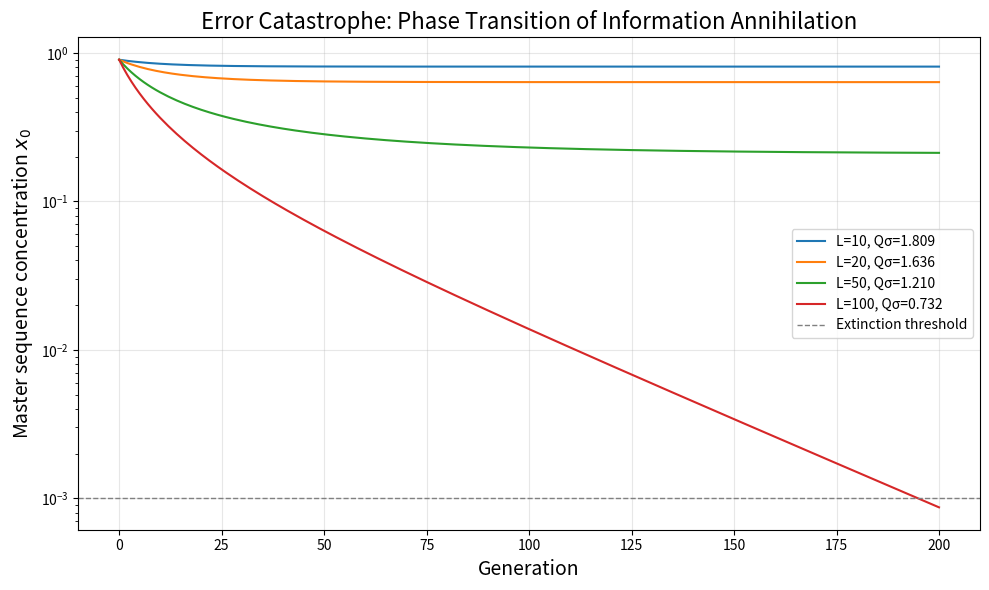

The script that saved this image:
import numpy as np
import matplotlib.pyplot as plt
import matplotlib.font_manager as fm

# Automatically find fonts that support Chinese on macOS (optional, can be removed for English)
# Since the plot is now in English, we skip font configuration; just use default.
plt.rcParams['axes.unicode_minus'] = False

def quasispecies_simulation(L, q, sigma, x0_init=0.9, generations=200):
    """
    Deterministic simulation of quasispecies dynamics.
    L: sequence length
    q: single-symbol replication accuracy
    sigma: fitness advantage of the functional sequence
    x0_init: initial frequency of the master sequence
    generations: number of generations to simulate
    """
    Q = q**L
    x0 = x0_init
    history = [x0]
    
    for _ in range(generations):
        # ODE: dx0/dt = x0 * (Q*sigma - 1 - (sigma-1)*x0)
        # Use explicit Euler integration with dt small enough for stability
        dt = 0.1
        dx0 = x0 * (Q*sigma - 1 - (sigma - 1) * x0) * dt
        x0 = x0 + dx0
        # Keep x0 within [0,1]
        x0 = max(0.0, min(1.0, x0))
        history.append(x0)
    return history

# Parameter settings
L_values = [10, 20, 50, 100]
q = 0.99
sigma = 2.0

plt.figure(figsize=(10, 6))
for L in L_values:
    history = quasispecies_simulation(L, q, sigma)
    Qs = q**L * sigma
    label = f"L={L}, Qσ={Qs:.3f}"
    plt.plot(range(len(history)), history, label=label)

plt.axhline(y=1e-3, color='grey', linestyle='--', linewidth=1, label='Extinction threshold')
plt.yscale('log')
plt.xlabel('Generation', fontsize=14)
plt.ylabel('Master sequence concentration $x_0$', fontsize=14)
plt.title('Error Catastrophe: Phase Transition of Information Annihilation', fontsize=16)
plt.legend()
plt.grid(True, alpha=0.3)
plt.tight_layout()
plt.savefig('error_catastrophe.pdf')
plt.show()
